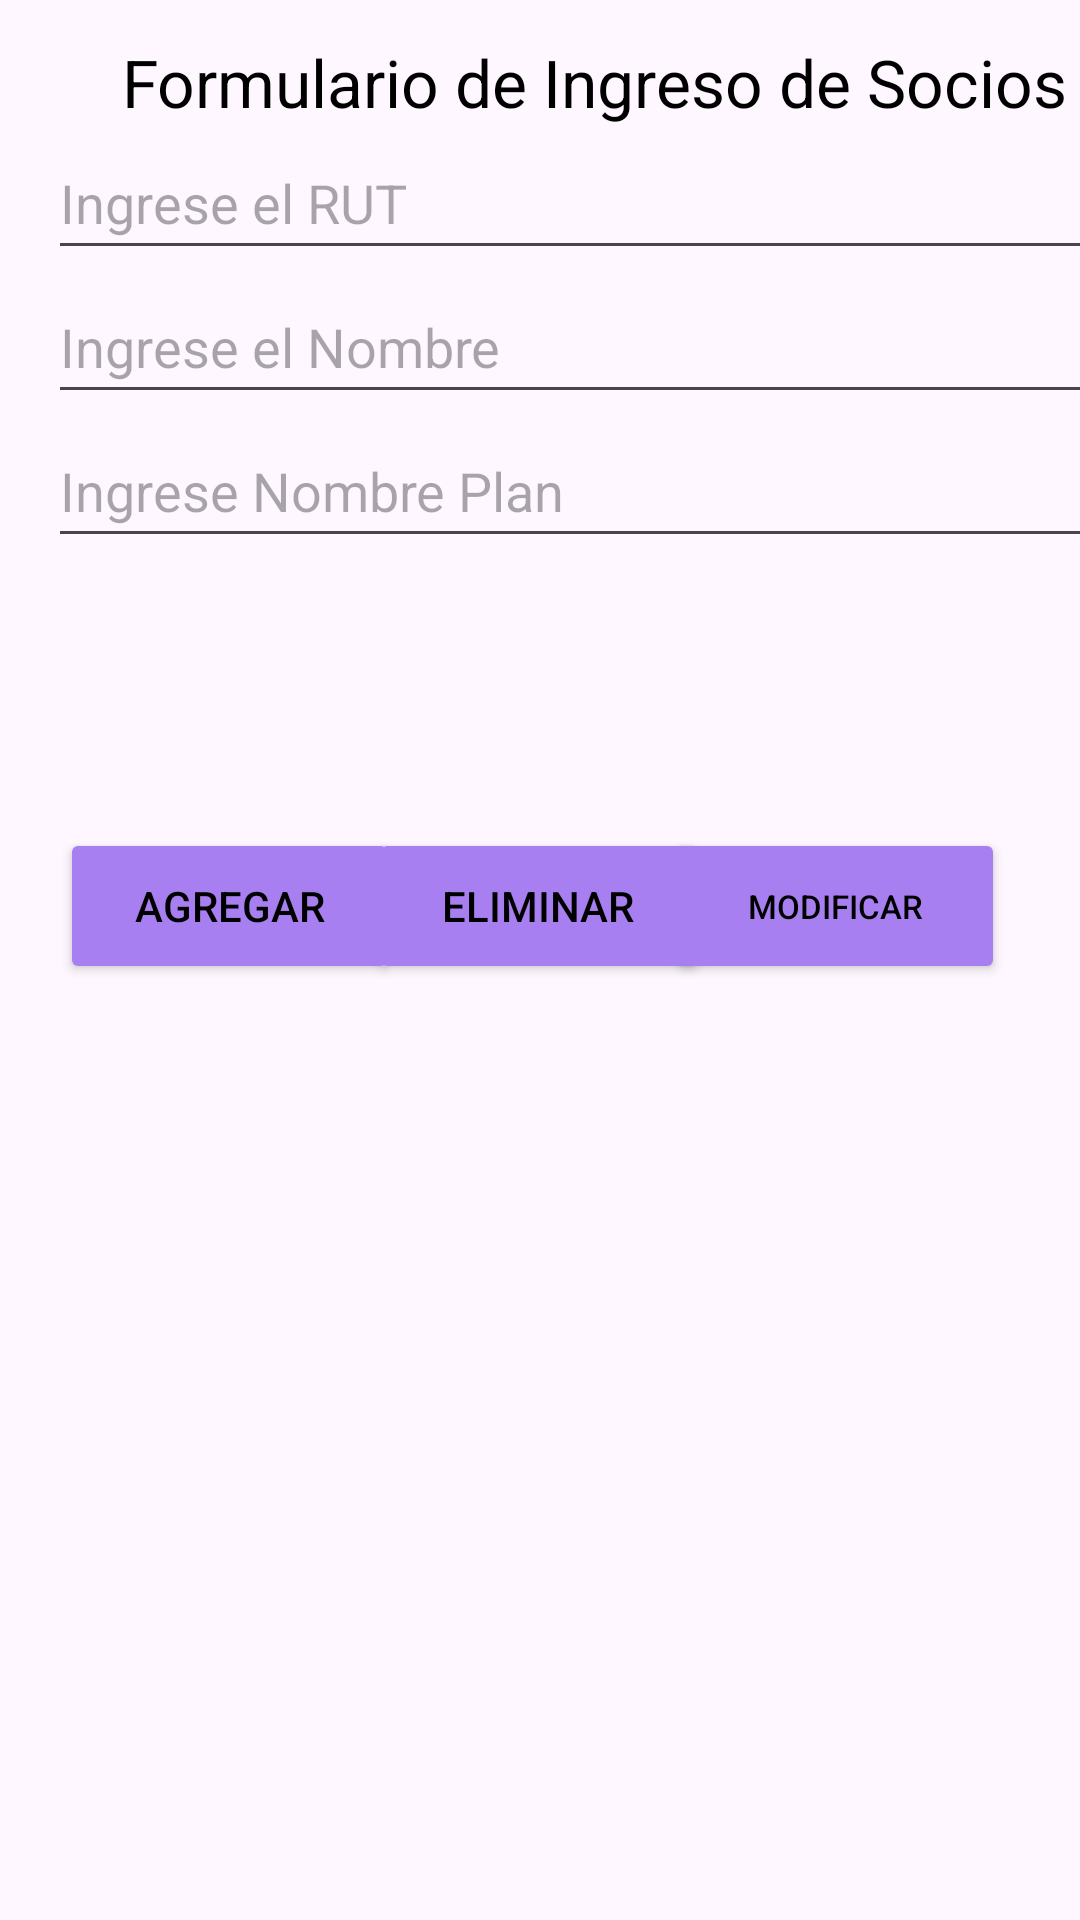

Here is an Android app screen rendered from its layout file. Give the layout XML and the strings, colors and styles it references.
<!-- AndroidManifest.xml: application theme Theme.CooperativApp -->
<!-- res/layout/activity_form.xml -->
<?xml version="1.0" encoding="utf-8"?>
<androidx.constraintlayout.widget.ConstraintLayout
    xmlns:android="http://schemas.android.com/apk/res/android"
    xmlns:app="http://schemas.android.com/apk/res-auto"
    xmlns:tools="http://schemas.android.com/tools"
    android:id="@+id/main"
    android:layout_width="match_parent"
    android:layout_height="match_parent"
    tools:context=".FormActivity">
    <LinearLayout
        android:layout_width="364dp"
        android:layout_height="241dp"
        android:layout_marginStart="16dp"
        android:orientation="vertical"
        app:layout_constraintBottom_toBottomOf="parent"
        app:layout_constraintStart_toStartOf="parent"
        app:layout_constraintTop_toTopOf="parent"
        app:layout_constraintVertical_bias="0.032">
        <TextView
            android:layout_width="match_parent"
            android:layout_height="wrap_content"
            android:gravity="center"
            android:text="Formulario de Ingreso de Socios"
            android:textColor="#000"
            android:textSize="22dp" />
        <EditText
            android:id="@+id/edtRut"
            android:layout_width="match_parent"
            android:layout_height="wrap_content"
            android:hint="Ingrese el RUT"
            android:minHeight="48dp" />
        <EditText
            android:id="@+id/edtNom"
            android:layout_width="match_parent"
            android:layout_height="wrap_content"
            android:hint="Ingrese el Nombre"
            android:minHeight="48dp" />
        <EditText
            android:id="@+id/edtPla"
            android:layout_width="match_parent"
            android:layout_height="wrap_content"
            android:hint="Ingrese Nombre Plan"
            android:minHeight="48dp" />
    </LinearLayout>
    <Button
        android:layout_width="113dp"
        android:layout_height="52dp"
        android:layout_marginTop="276dp"
        android:backgroundTint="#A87FF1"
        android:onClick="onClickAgregar"
        android:text="AGREGAR"
        android:textColor="#000"
        app:layout_constraintEnd_toEndOf="parent"
        app:layout_constraintHorizontal_bias="0.081"
        app:layout_constraintStart_toStartOf="parent"
        app:layout_constraintTop_toTopOf="parent" />
    <Button
        android:layout_width="113dp"
        android:layout_height="52dp"
        android:layout_marginTop="276dp"
        android:backgroundTint="#A87FF1"
        android:onClick="onClickEliminar"
        android:text="ELIMINAR"
        android:textColor="#000"
        app:layout_constraintEnd_toEndOf="parent"
        app:layout_constraintHorizontal_bias="0.498"
        app:layout_constraintStart_toStartOf="parent"
        app:layout_constraintTop_toTopOf="parent" />
    <Button
        android:layout_width="113dp"
        android:layout_height="52dp"
        android:layout_marginTop="276dp"
        android:backgroundTint="#A87FF1"
        android:onClick="onClickModificar"
        android:text="MODIFICAR"
        android:textColor="#000"
        android:textSize="11sp"
        app:layout_constraintEnd_toEndOf="parent"
        app:layout_constraintHorizontal_bias="0.899"
        app:layout_constraintStart_toStartOf="parent"
        app:layout_constraintTop_toTopOf="parent" />
    <ListView
        android:id="@+id/lstLista"
        android:layout_width="376dp"
        android:layout_height="385dp"
        android:layout_marginTop="340dp"
        app:layout_constraintEnd_toEndOf="parent"
        app:layout_constraintHorizontal_bias="0.5"
        app:layout_constraintStart_toStartOf="parent"
        app:layout_constraintTop_toTopOf="parent" />
</androidx.constraintlayout.widget.ConstraintLayout>
<!-- resources referenced by this layout -->
<resources>
  <style name="Theme.CooperativApp" parent="Base.Theme.CooperativApp" />
  <style name="Base.Theme.CooperativApp" parent="Theme.Material3.DayNight.NoActionBar">
          
          
      </style>
</resources>
